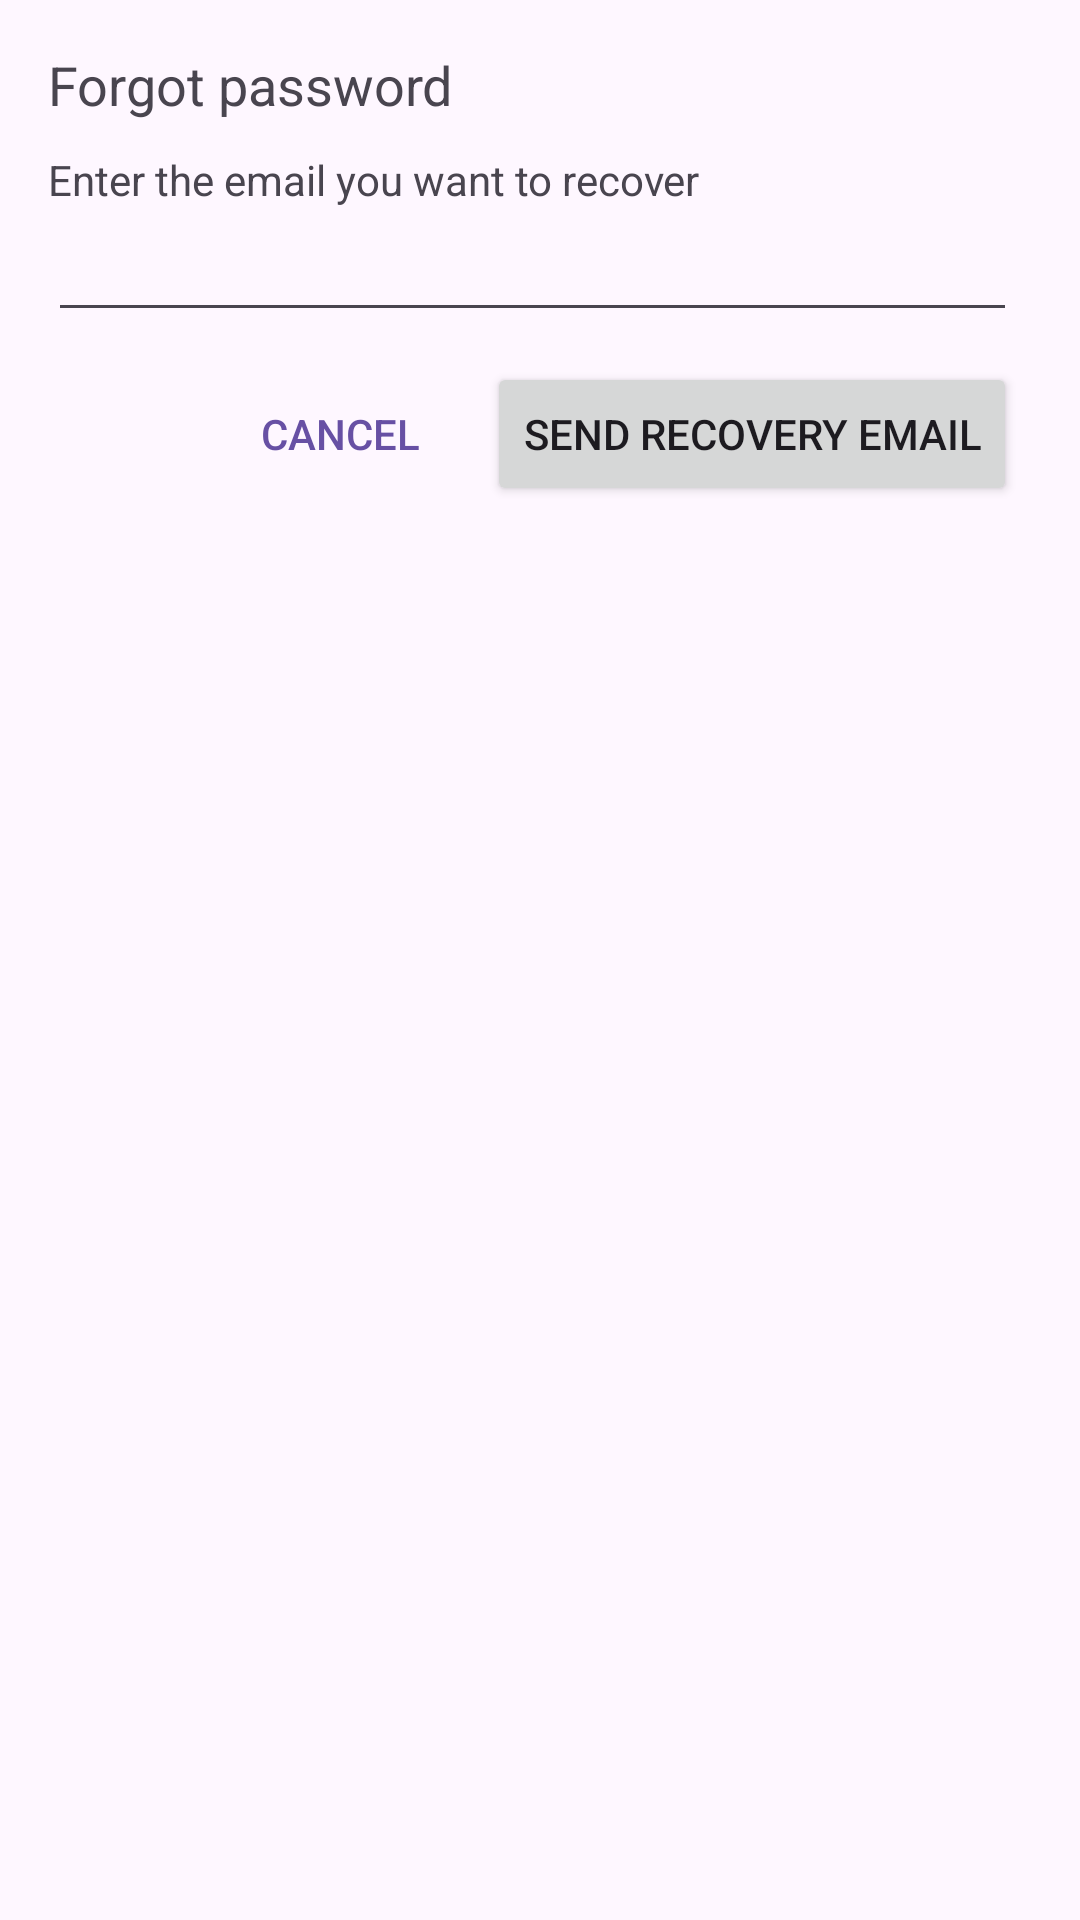

Reconstruct the res/layout file that produces this screen, plus the resources it refers to.
<!-- AndroidManifest.xml: application theme Theme.FlavorFusion -->
<!-- res/layout/dialog_forgot_password.xml -->
<?xml version="1.0" encoding="utf-8"?>
<LinearLayout
    xmlns:android="http://schemas.android.com/apk/res/android"
    android:layout_width="match_parent"
    android:layout_height="wrap_content"
    android:orientation="vertical"
    android:padding="16dp">

    <TextView
        android:layout_width="wrap_content"
        android:layout_height="wrap_content"
        android:textAppearance="?android:attr/textAppearanceMedium"
        android:layout_marginBottom="10dp"
        android:text="Forgot password"/>

    <LinearLayout
        android:layout_width="match_parent"
        android:layout_height="wrap_content"
        android:orientation="horizontal"
        android:layout_marginBottom="10dp">
        <LinearLayout
            android:layout_width="0dp"
            android:layout_height="match_parent"
            android:layout_weight="1"
            android:orientation="vertical"
            android:layout_marginEnd="5dp">
            <TextView
                android:layout_width="wrap_content"
                android:layout_height="wrap_content"
                android:text="Enter the email you want to recover"/>

            <EditText
                android:id="@+id/edt_user_email"
                android:layout_width="match_parent"
                android:layout_height="wrap_content"
                android:singleLine="true"/>
        </LinearLayout>
    </LinearLayout>

    <LinearLayout
        android:layout_width="match_parent"
        android:layout_height="wrap_content"
        android:orientation="horizontal"
        android:gravity="end">

        <Button
            android:id="@+id/btn_cancel"
            android:layout_width="wrap_content"
            android:layout_height="wrap_content"
            android:text="Cancel"
            android:textColor="?attr/colorPrimary"
            android:background="@android:color/transparent"/>

        <Button
            android:id="@+id/btn_send_email"
            android:layout_width="wrap_content"
            android:layout_height="wrap_content"
            android:layout_marginStart="5dp"
            android:layout_marginEnd="5dp"
            android:text="Send recovery email"/>
    </LinearLayout>
</LinearLayout>
<!-- resources referenced by this layout -->
<resources>
  <style name="Theme.FlavorFusion" parent="Base.Theme.FlavorFusion" />
  <style name="Base.Theme.FlavorFusion" parent="Theme.Material3.DayNight.NoActionBar">
          
  
  
  
          
  
  
  
          
  
          
  
  
  
  
      </style>
</resources>
